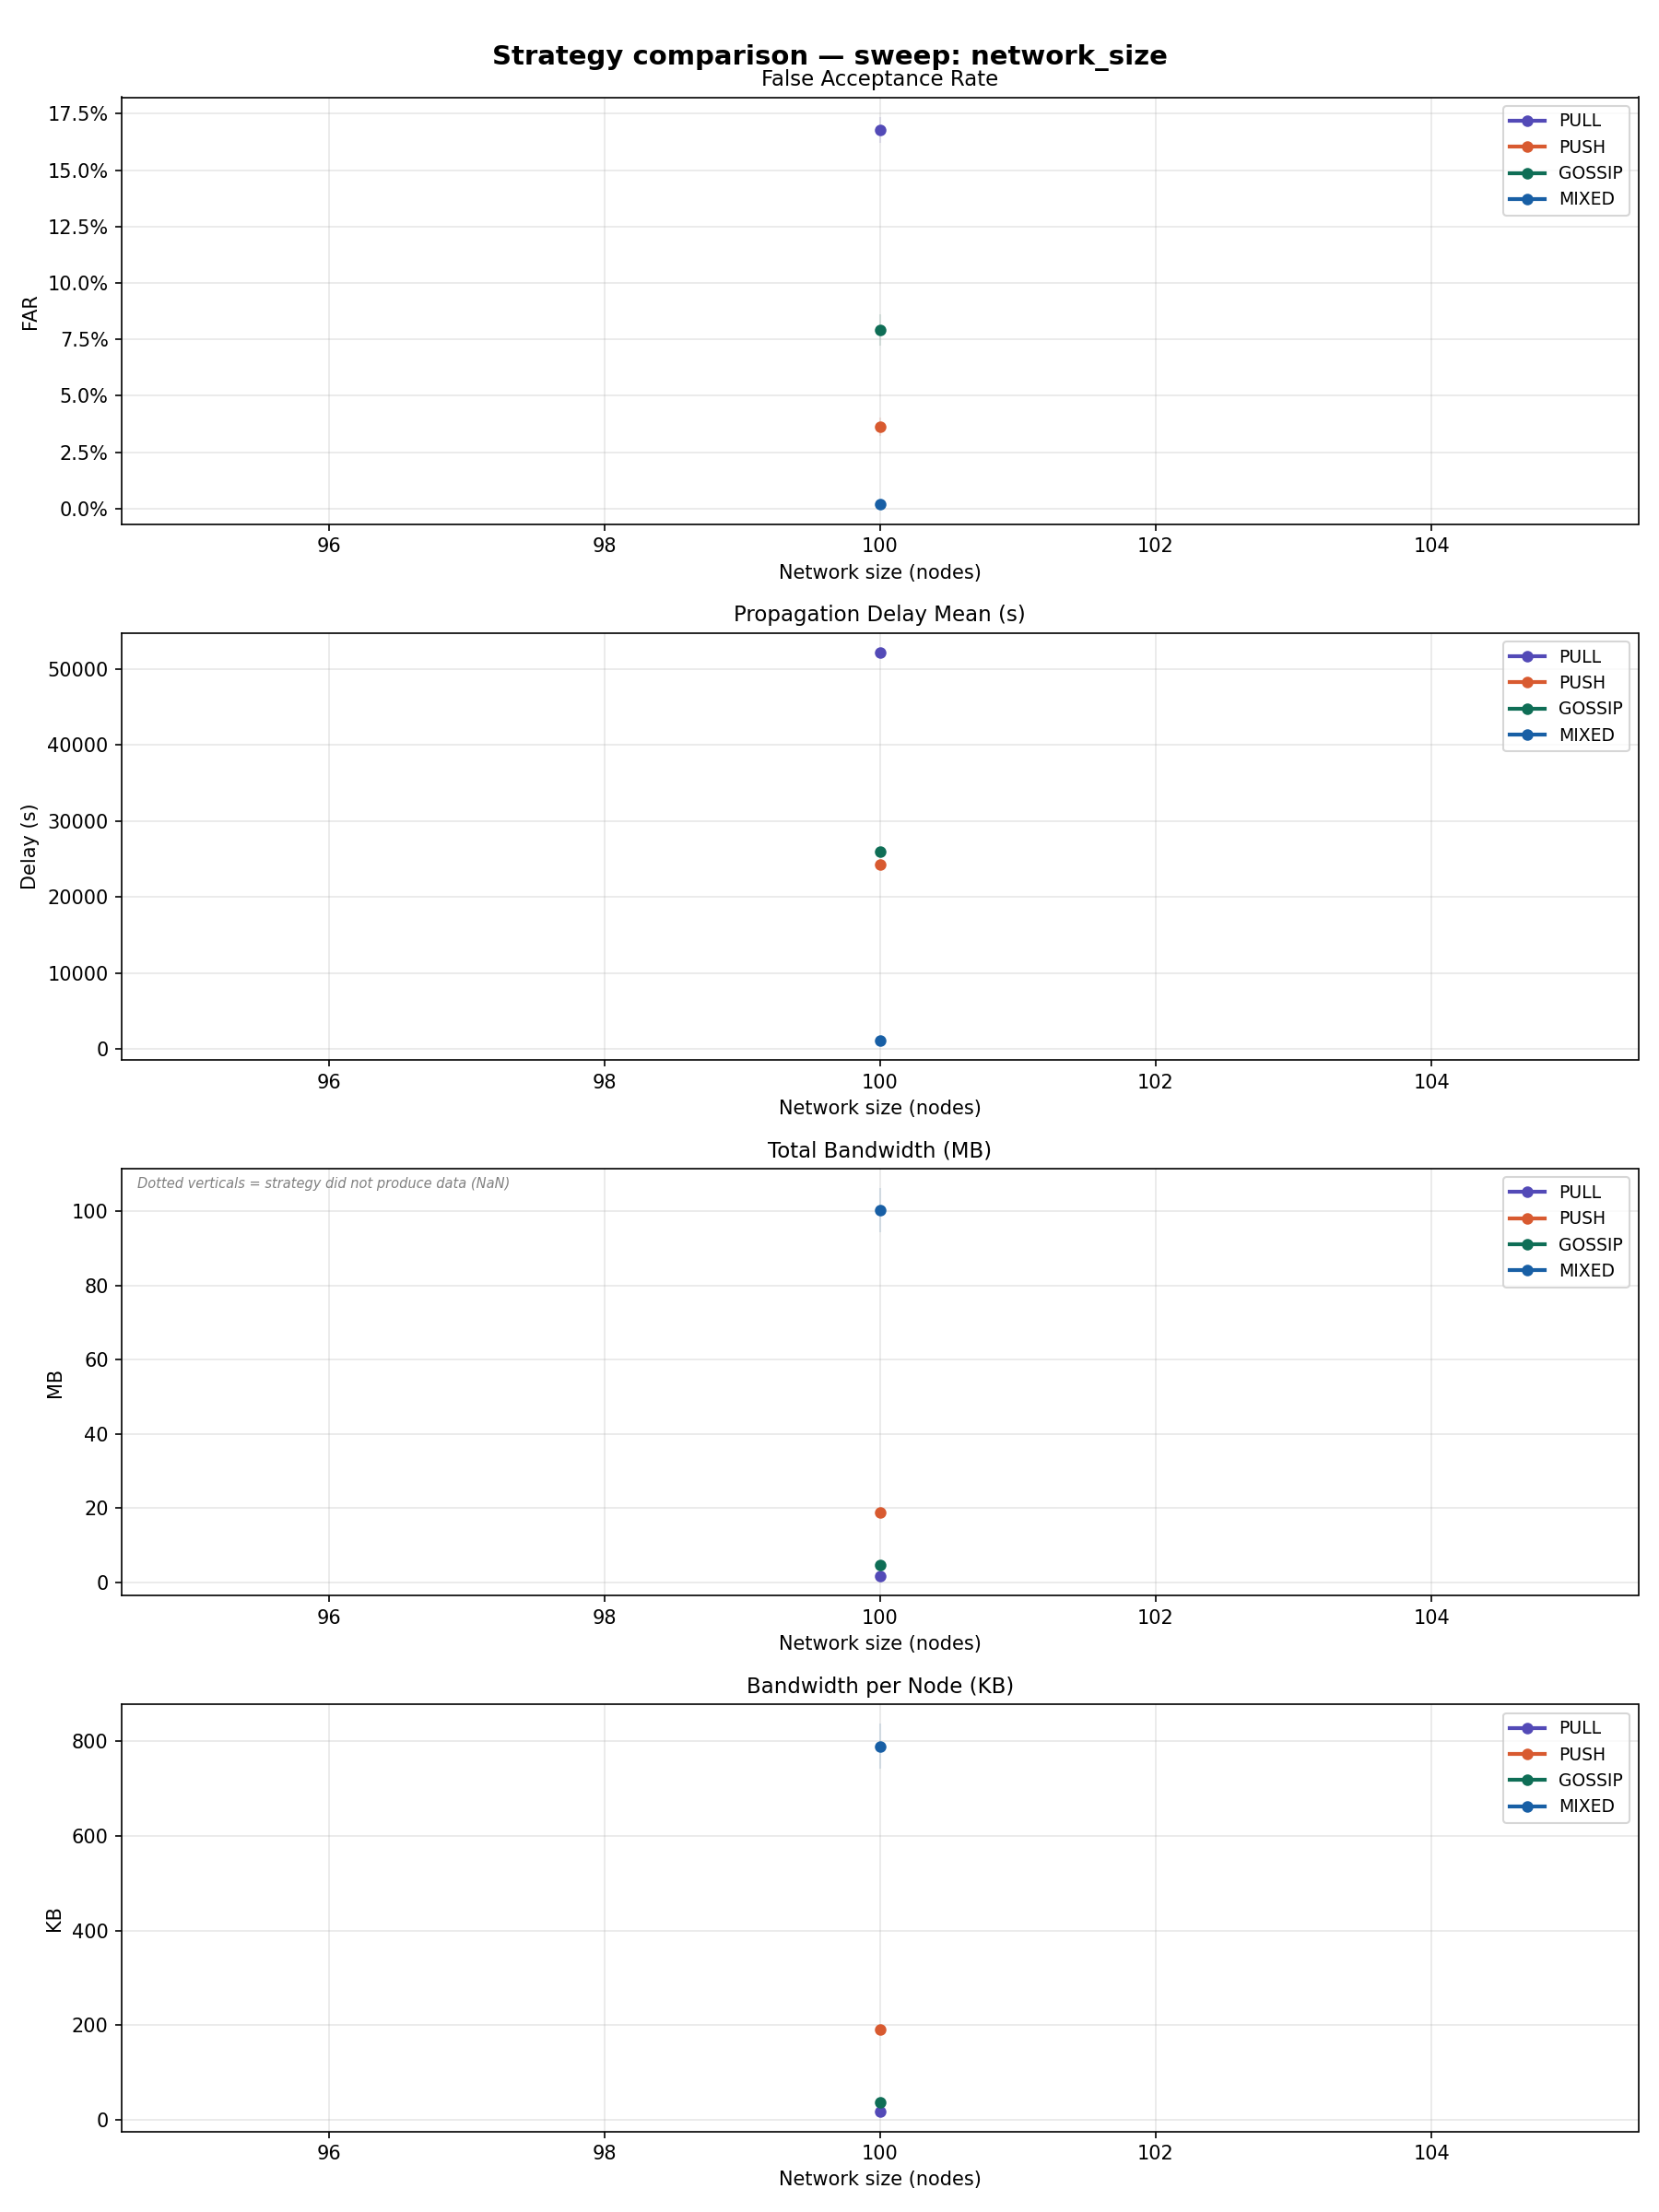

Values plotted in this chart, from the file beside it:
sweep_dim, sweep_value, strategy, n_runs, far_mean, far_std, far_ci95, delay_mean_mean, delay_mean_std, delay_mean_ci95, bandwidth_mb_mean, bandwidth_mb_std, bandwidth_mb_ci95, bandwidth_per_node_kb_mean, bandwidth_per_node_kb_std, bandwidth_per_node_kb_ci95, expired_ttl_rate_mean, expired_ttl_rate_std, expired_ttl_rate_ci95, coverage_rate_mean, coverage_rate_std, coverage_rate_ci95
network_size, 100, PULL, 5, 0.1679, 0.006683, 0.005858, 52203, 2173, 1904, 1.66, 0.06385, 0.05597, 17, 0.6538, 0.5731, 0.3735, 0.007696, 0.006746, 0.9086, 0.008352, 0.007321
network_size, 100, PUSH, 5, 0.03635, 0.004793, 0.004201, 24266, 684.5, 600, 18.7, 0.9849, 0.8633, 191.5, 10.09, 8.841, 0.1216, 0.006295, 0.005518, 0.9563, 0.01056, 0.009252
network_size, 100, GOSSIP, 5, 0.07919, 0.007771, 0.006812, 26020, 2278, 1996, 4.593, 0.4566, 0.4003, 36.18, 3.597, 3.153, 0.3734, 0.04495, 0.0394, 0.9749, 0.01609, 0.0141
network_size, 100, MIXED, 5, 0.002013, 0.0003779, 0.0003312, 1081, 9.342, 8.188, 100.3, 6.828, 5.985, 789.8, 53.78, 47.14, 0.001514, 0.001418, 0.001243, 0.9974, 0.0008804, 0.0007717
